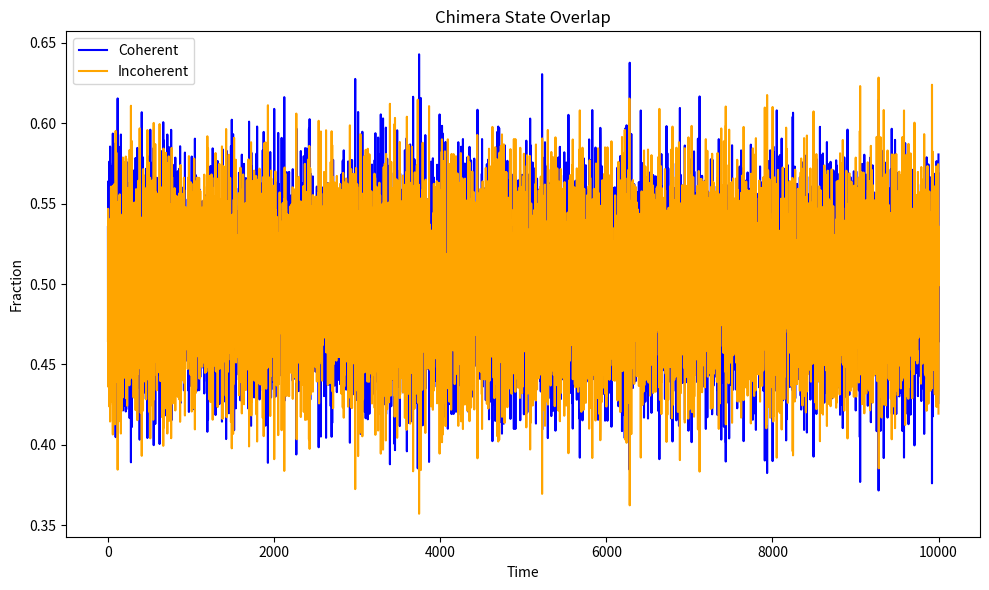

This chart was generated by the following Python code:
import numpy as np
import matplotlib.pyplot as plt
from pathlib import Path

# ---------------------------------------------------------
# CONFIG
# ---------------------------------------------------------
OUTPUT_DIR = Path("output")
OUTPUT_DIR.mkdir(exist_ok=True)

# Simulate some data for chimera state overlap (replace with your actual data)
time_steps = 10000
nodes = 64
phase_data = np.random.rand(time_steps, nodes)  # Dummy data, replace with real phase data

# Compute coherence (use actual method to compute chimera states)
coherent = np.random.rand(time_steps, nodes)  # Dummy coherence data
incoherent = 1 - coherent  # Incoherent as complement of coherent

# ---------------------------------------------------------
# PLOT Chimera State Overlap
# ---------------------------------------------------------

plt.figure(figsize=(10, 6))

# Plot the states
plt.plot(coherent.mean(axis=1), label="Coherent", color='blue')
plt.plot(incoherent.mean(axis=1), label="Incoherent", color='orange')

plt.title("Chimera State Overlap")
plt.xlabel("Time")
plt.ylabel("Fraction")
plt.legend()

plt.tight_layout()
plt.savefig(OUTPUT_DIR / "chimera_state_overlap.png")
plt.close()

print("Chimera State Overlap visualized and saved.")
